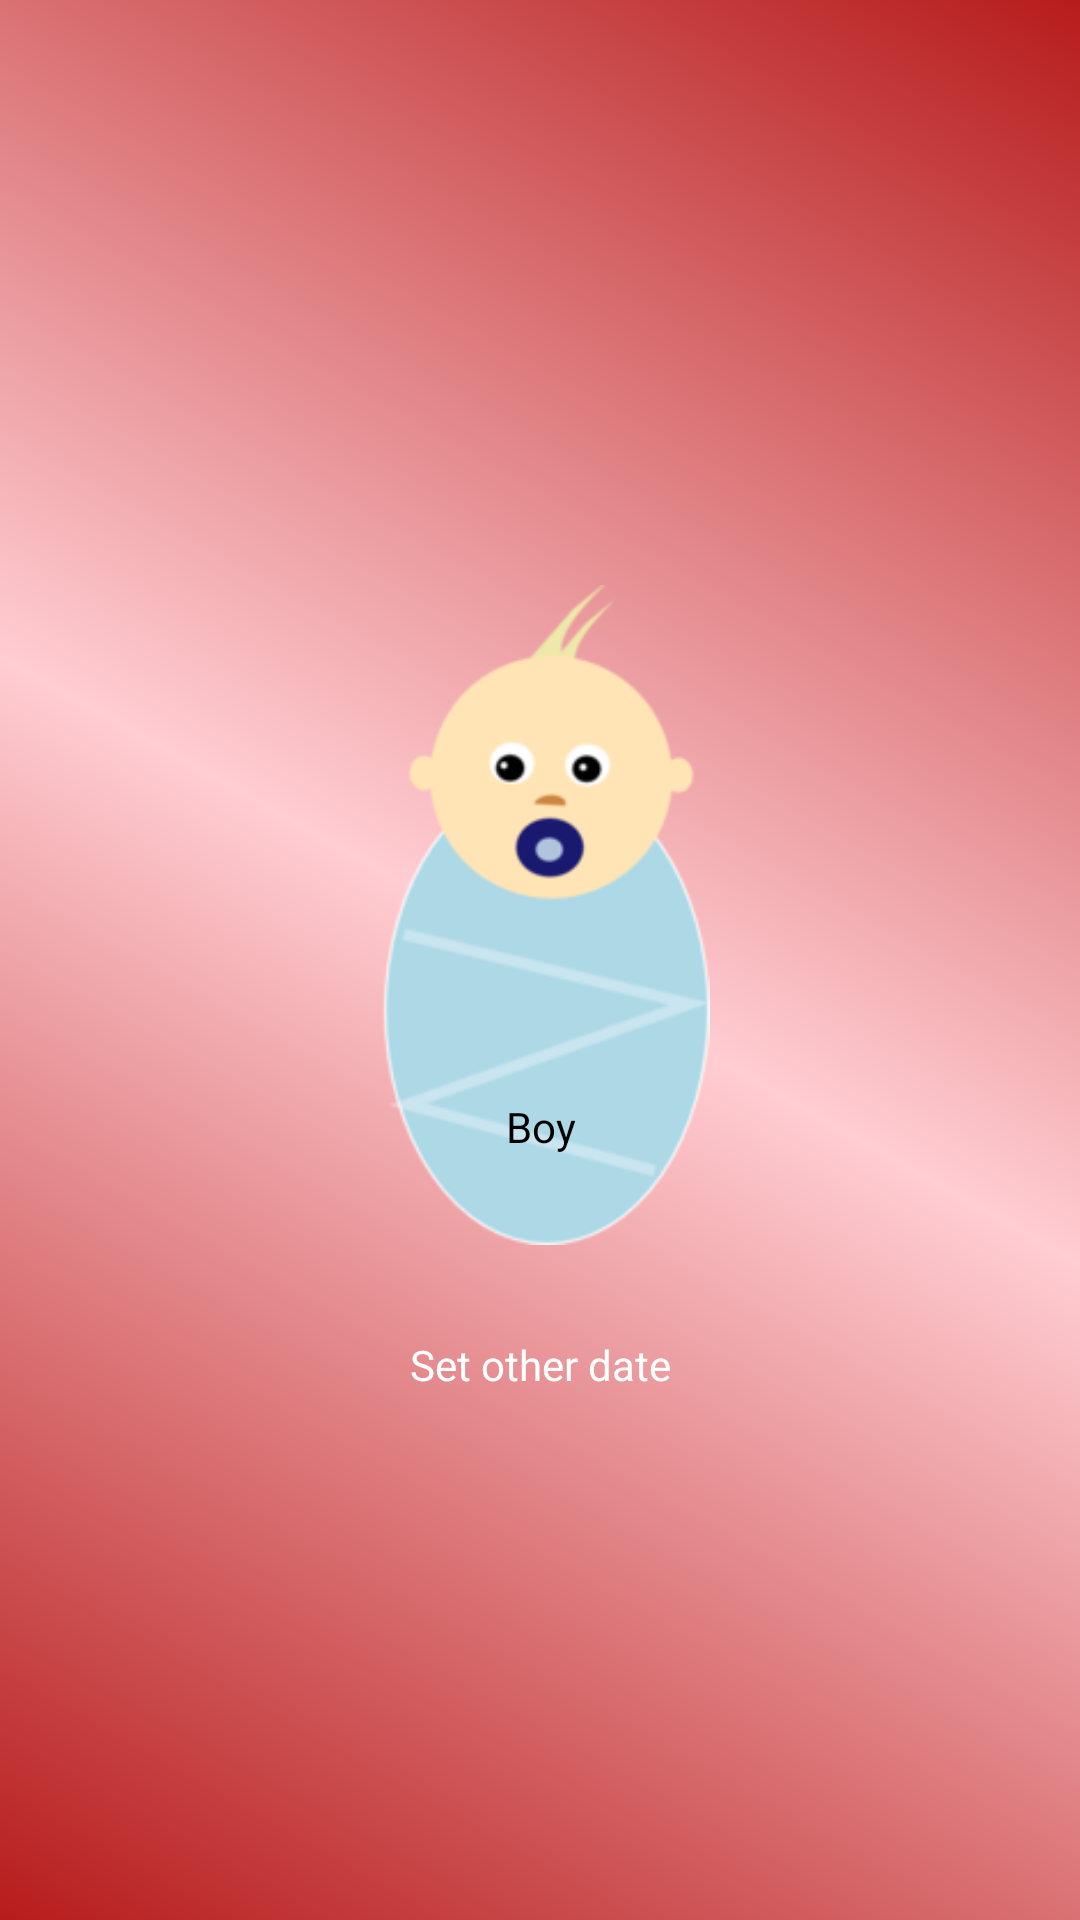

The Android layout XML behind this screen, and the referenced resources:
<!-- AndroidManifest.xml: application theme AppThemeWelcome -->
<!-- res/layout/blood_boy.xml -->
<?xml version="1.0" encoding="utf-8"?>
<LinearLayout xmlns:android="http://schemas.android.com/apk/res/android"
    android:layout_width="match_parent"
    android:layout_height="match_parent"
    android:layout_gravity="center"
    android:gravity="center"
    android:background="@drawable/blood_gradient_background"
    android:theme="@android:style/Theme.Dialog"
    android:orientation="vertical">
    <FrameLayout
        android:layout_width="220dp"
        android:layout_height="220dp"
        android:layout_gravity="center"
        android:layout_marginTop="40dp"
        >
        <ImageView
            android:id="@+id/quizeImage"
            android:layout_width="200dp"
            android:layout_height="220dp"
            android:layout_gravity="center"
            android:src="@drawable/male"
            />
        <TextView
            android:layout_width="wrap_content"
            android:layout_height="wrap_content"
            android:text="Boy"
            android:layout_marginBottom="30dp"
            android:textColor="@android:color/black"
            android:layout_gravity="center|bottom"
            android:gravity="center"/>

    </FrameLayout>
    <Button
        android:id="@+id/btnBloodboy"
        android:layout_width="180dp"
        android:layout_height="60dp"
        android:layout_marginTop="10dp"
        android:layout_gravity="center"
        android:text="Set other date"
        android:textAllCaps="false"
        android:textColor="@android:color/white"
        android:background="@drawable/seletor_botao"/>

</LinearLayout>
<!-- resources referenced by this layout -->
<resources>
  <!-- drawable blood_gradient_background (drawable) -->
  <?xml version="1.0" encoding="UTF-8"?>
  <shape xmlns:android="http://schemas.android.com/apk/res/android" android:shape="rectangle" >
  
      <gradient
          android:angle="45"
          android:centerColor="#FFCDD2"
          android:endColor="#B71C1C"
          android:startColor="#B71C1C"
          android:type="linear" />
  
      <corners
          android:radius="0dp"/>
  
  </shape>
  <!-- drawable male: png bitmap (drawable, 16939 bytes) -->
  <style name="AppThemeWelcome" parent="Theme.AppCompat.Light.DarkActionBar">
          
          <item name="colorPrimary">@color/colorPrimary</item>
          <item name="colorPrimaryDark">@color/colorPrimaryDark</item>
          <item name="colorAccent">@color/colorAccent</item>
          <item name="windowActionBar">false</item>
          <item name="windowNoTitle">true</item>
      </style>
  <color name="colorPrimary">#d76262</color>
  <color name="colorPrimaryDark">#934141</color>
  <color name="colorAccent">#403c3d</color>
</resources>
